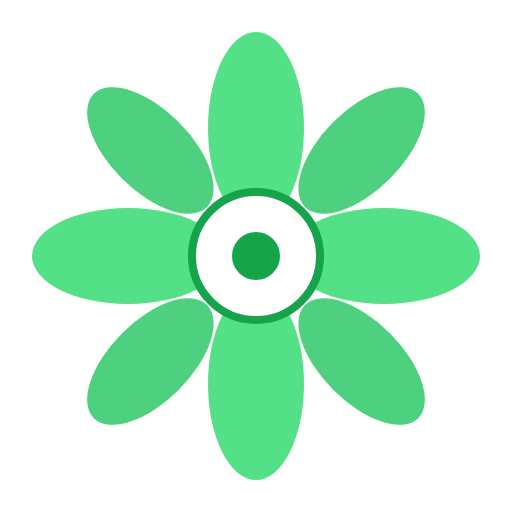
t = 0.00 s
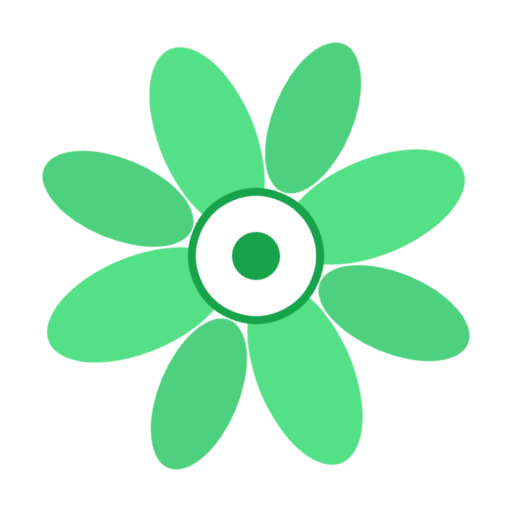
t = 0.75 s
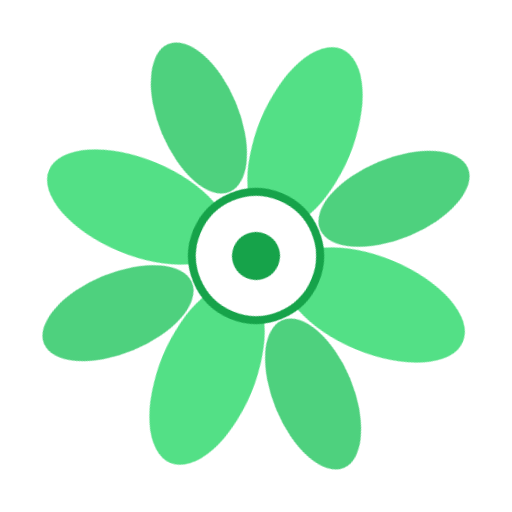
t = 1.25 s
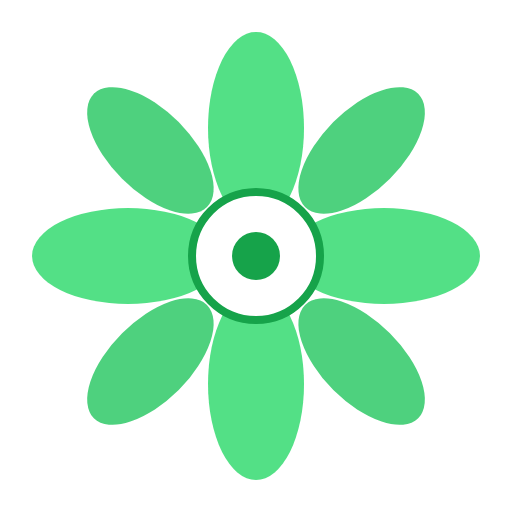
t = 2.00 s
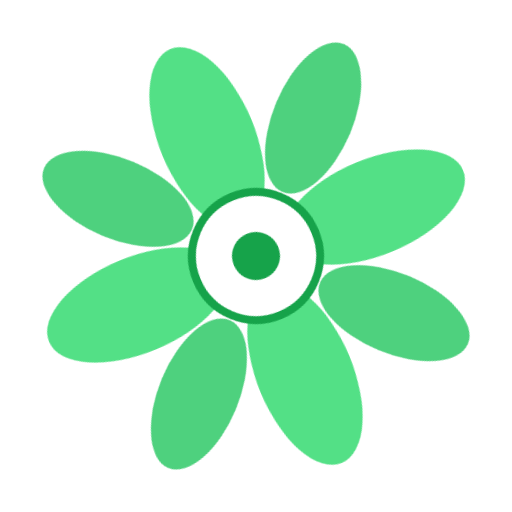
t = 2.75 s
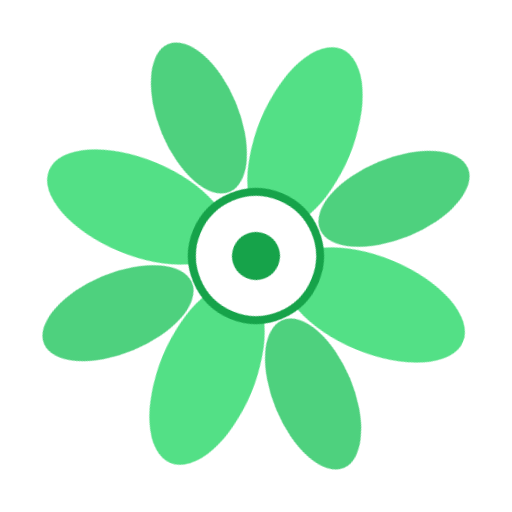
t = 3.25 s

The animated SVG that drew these frames (rendered in a browser with its animation timeline set to each time). Animation: 1 CSS @keyframes rule; one cycle of 4.00 s, repeats indefinitely.

<svg xmlns="http://www.w3.org/2000/svg" viewBox="0 0 32 32" width="32" height="32">
  <defs>
    <style>
      .flower-group {
        transform-origin: 16px 16px;
        animation: spin 4s linear infinite;
      }
      @keyframes spin {
        0% { transform: rotate(0deg); }
        25% { transform: rotate(90deg); }
        50% { transform: rotate(180deg); }
        75% { transform: rotate(270deg); }
        100% { transform: rotate(360deg); }
      }
      .petal {
        fill: #4ade80;
        opacity: 0.95;
      }
      .petal-accent {
        fill: #22c55e;
        opacity: 0.8;
      }
      .center {
        fill: #ffffff;
        stroke: #16a34a;
        stroke-width: 0.5;
      }
      .center-dot {
        fill: #16a34a;
      }
      @media (prefers-reduced-motion: reduce) {
        .flower-group {
          animation: none;
        }
      }
    </style>
  </defs>
  
  <g class="flower-group">
    <!-- Pétalos principales (cruz) -->
    <ellipse class="petal" cx="16" cy="8" rx="3" ry="6" />
    <ellipse class="petal" cx="24" cy="16" rx="6" ry="3" />
    <ellipse class="petal" cx="16" cy="24" rx="3" ry="6" />
    <ellipse class="petal" cx="8" cy="16" rx="6" ry="3" />
    
    <!-- Pétalos diagonales (X) -->
    <ellipse class="petal-accent" cx="22.6" cy="9.4" rx="2.5" ry="5" transform="rotate(45 22.6 9.4)" />
    <ellipse class="petal-accent" cx="22.6" cy="22.6" rx="2.5" ry="5" transform="rotate(135 22.6 22.6)" />
    <ellipse class="petal-accent" cx="9.4" cy="22.6" rx="2.5" ry="5" transform="rotate(225 9.4 22.6)" />
    <ellipse class="petal-accent" cx="9.4" cy="9.4" rx="2.5" ry="5" transform="rotate(315 9.4 9.4)" />
    
    <!-- Centro de la flor -->
    <circle class="center" cx="16" cy="16" r="4" />
    <circle class="center-dot" cx="16" cy="16" r="1.5" />
  </g>
</svg>
